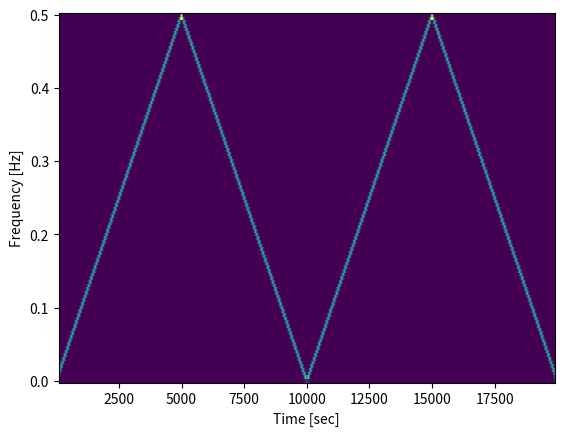

Here is the Python script that generated this plot:
#!/usr/bin/env python3
# -*- coding: utf-8 -*-
"""
Created on Thu Nov 16 10:38:10 2017

[redacted]
"""
import numpy as np 
import matplotlib.pyplot as plt 
from scipy import signal
global pi

if __name__ == '__main__':
    pi = np.pi
    omega_0 = 10*pi*10**-5
    seq = np.arange(0,20000)    
    x_n = np.cos(omega_0 *(seq*seq))
    f, t, Sxx = signal.spectrogram(x_n,window='hamming',nperseg=200,noverlap=199)
    plt.pcolormesh(t, f, Sxx)   
    plt.ylabel('Frequency [Hz]')
    plt.xlabel('Time [sec]')
    plt.show()